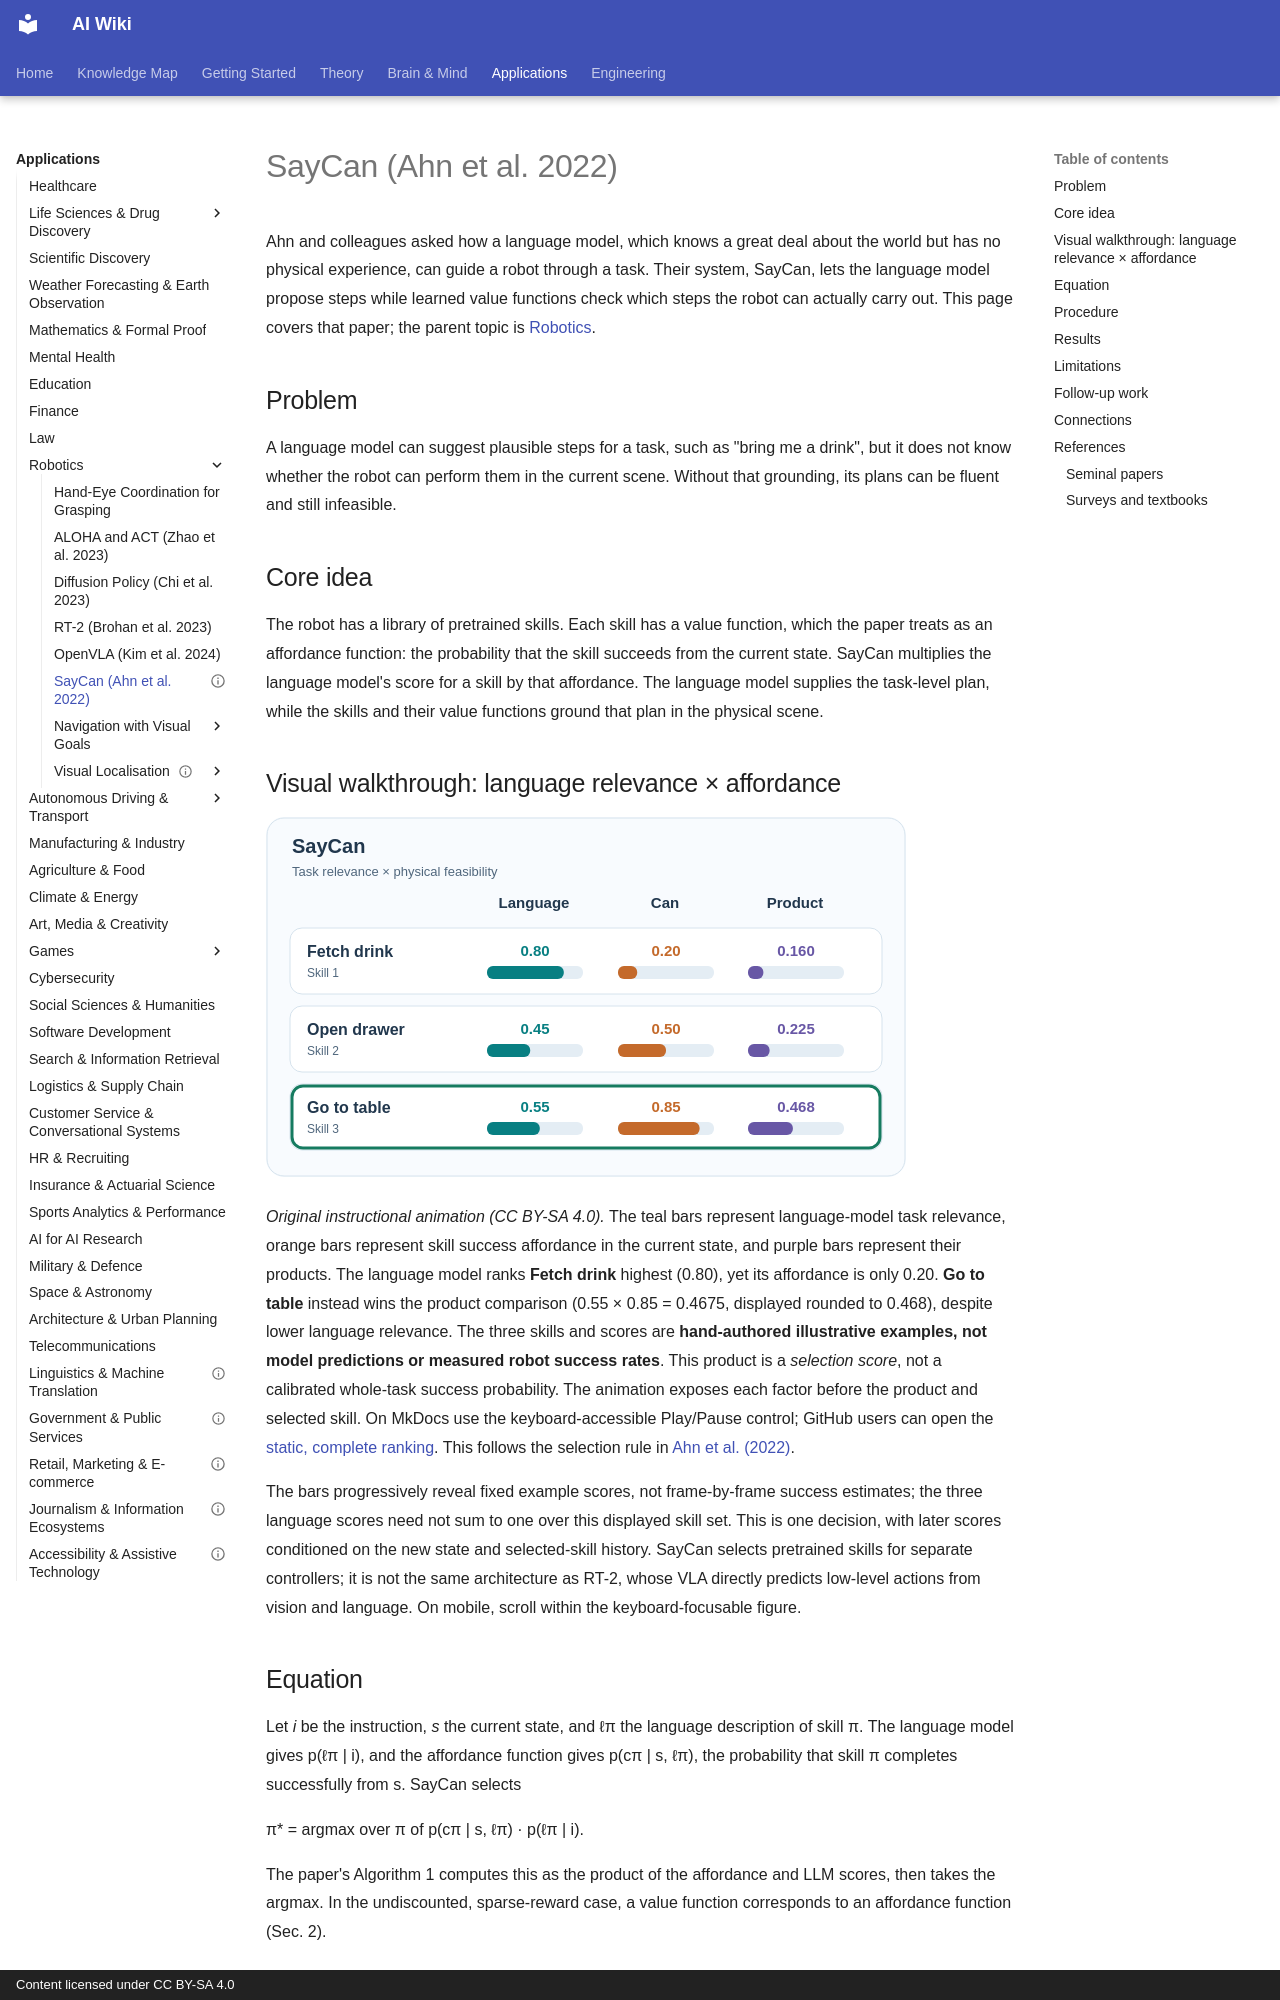

repository: zi-yue-1129/ai-wiki · page: applications/robotics/saycan/index.html · generator: mkdocs · copyright: Content licensed under CC BY-SA 4.0

---
status: complete
last_reviewed: 2026-10-28
related:
  - theory/models/llm
  - theory/paradigms/reinforcement-learning
aliases:
  - SayCan
  - Do As I Can, Not As I Say
  - 語言模型規劃
---

# SayCan (Ahn et al. 2022)

Ahn and colleagues asked how a language model, which knows a great deal about the world but has no physical experience, can guide a robot through a task. Their system, SayCan, lets the language model propose steps while learned value functions check which steps the robot can actually carry out. This page covers that paper; the parent topic is [Robotics](../index.md).

## Problem

A language model can suggest plausible steps for a task, such as "bring me a drink", but it does not know whether the robot can perform them in the current scene. Without that grounding, its plans can be fluent and still infeasible.

## Core idea

The robot has a library of pretrained skills. Each skill has a value function, which the paper treats as an affordance function: the probability that the skill succeeds from the current state. SayCan multiplies the language model's score for a skill by that affordance. The language model supplies the task-level plan, while the skills and their value functions ground that plan in the physical scene.

## Visual walkthrough: language relevance × affordance

<div class="grounded-action-source-scroll" tabindex="0" role="region" aria-label="Animated SayCan skill ranking: language likelihood, current-scene affordance and their product grow in sequence for three candidate skills" style="max-width:100%;overflow-x:auto">
<img data-source-asset-urls src="../../../assets/concept-animations/saycan-skill-grounding-still.svg" data-motion-src="../../../assets/concept-animations/saycan-skill-grounding-motion.svg" data-still-src="../../../assets/concept-animations/saycan-skill-grounding-still.svg" alt="Animated SayCan skill ranking: language likelihood, current-scene affordance and their product grow in sequence for three candidate skills" width="640" height="360" style="width:640px;min-width:640px;max-width:none;height:auto">
</div>

*Original instructional animation (CC BY-SA 4.0).* The teal bars represent language-model task relevance, orange bars represent skill success affordance in the current state, and purple bars represent their products. The language model ranks **Fetch drink** highest (0.80), yet its affordance is only 0.20. **Go to table** instead wins the product comparison (0.55 × 0.85 = 0.4675, displayed rounded to 0.468), despite lower language relevance. The three skills and scores are **hand-authored illustrative examples, not model predictions or measured robot success rates**. This product is a *selection score*, not a calibrated whole-task success probability. The animation exposes each factor before the product and selected skill. On MkDocs use the keyboard-accessible Play/Pause control; GitHub users can open the [static, complete ranking](../../../assets/concept-animations/saycan-skill-grounding-still.svg). This follows the selection rule in [Ahn et al. (2022)](https://arxiv.org/abs/2204.01691).

The bars progressively reveal fixed example scores, not frame-by-frame success estimates; the three language scores need not sum to one over this displayed skill set. This is one decision, with later scores conditioned on the new state and selected-skill history. SayCan selects pretrained skills for separate controllers; it is not the same architecture as RT-2, whose VLA directly predicts low-level actions from vision and language. On mobile, scroll within the keyboard-focusable figure.
